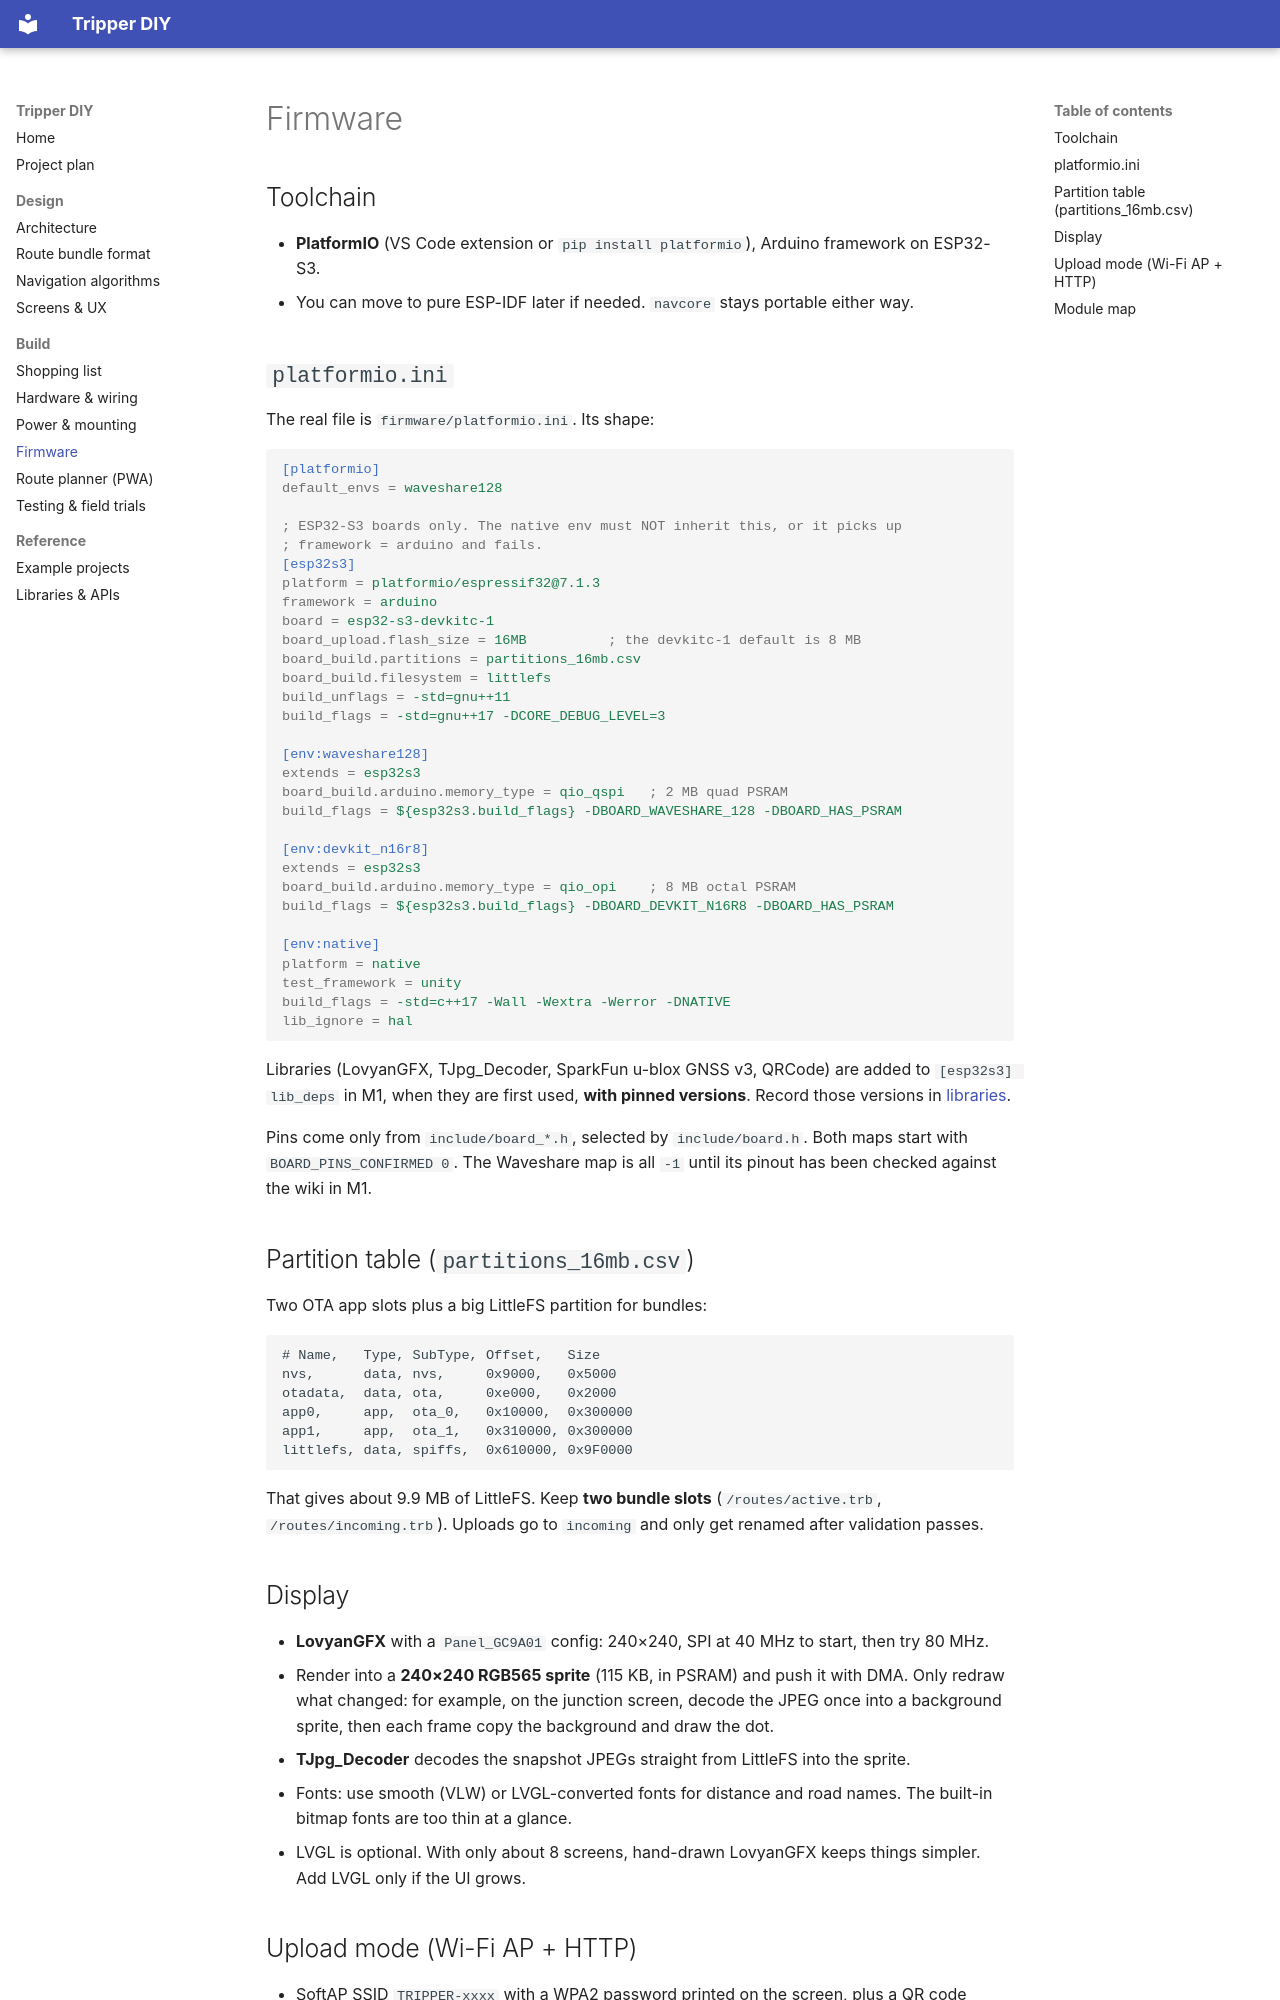

repository: kabulDasa/tripper · page: build/firmware/index.html · generator: mkdocs

# Firmware

## Toolchain

- **PlatformIO** (VS Code extension or `pip install platformio`), Arduino framework on ESP32-S3.
- You can move to pure ESP-IDF later if needed. `navcore` stays portable either way.

## `platformio.ini`

The real file is `firmware/platformio.ini`. Its shape:

```ini
[platformio]
default_envs = waveshare128

; ESP32-S3 boards only. The native env must NOT inherit this, or it picks up
; framework = arduino and fails.
[esp32s3]
platform = platformio/espressif32@7.1.3
framework = arduino
board = esp32-s3-devkitc-1
board_upload.flash_size = 16MB          ; the devkitc-1 default is 8 MB
board_build.partitions = partitions_16mb.csv
board_build.filesystem = littlefs
build_unflags = -std=gnu++11
build_flags = -std=gnu++17 -DCORE_DEBUG_LEVEL=3

[env:waveshare128]
extends = esp32s3
board_build.arduino.memory_type = qio_qspi   ; 2 MB quad PSRAM
build_flags = ${esp32s3.build_flags} -DBOARD_WAVESHARE_128 -DBOARD_HAS_PSRAM

[env:devkit_n16r8]
extends = esp32s3
board_build.arduino.memory_type = qio_opi    ; 8 MB octal PSRAM
build_flags = ${esp32s3.build_flags} -DBOARD_DEVKIT_N16R8 -DBOARD_HAS_PSRAM

[env:native]
platform = native
test_framework = unity
build_flags = -std=c++17 -Wall -Wextra -Werror -DNATIVE
lib_ignore = hal
```

Libraries (LovyanGFX, TJpg_Decoder, SparkFun u-blox GNSS v3, QRCode) are added to `[esp32s3] lib_deps` in M1, when they are first used, **with pinned versions**. Record those versions in [libraries](../reference/libraries.md).

Pins come only from `include/board_*.h`, selected by `include/board.h`. Both maps start with `BOARD_PINS_CONFIRMED 0`. The Waveshare map is all `-1` until its pinout has been checked against the wiki in M1.

## Partition table (`partitions_16mb.csv`)

Two OTA app slots plus a big LittleFS partition for bundles:

```
# Name,   Type, SubType, Offset,   Size
nvs,      data, nvs,     0x9000,   0x5000
otadata,  data, ota,     0xe000,   0x2000
app0,     app,  ota_0,   0x10000,  0x300000
app1,     app,  ota_1,   0x310000, 0x300000
littlefs, data, spiffs,  0x610000, 0x9F0000
```

That gives about 9.9 MB of LittleFS. Keep **two bundle slots** (`/routes/active.trb`, `/routes/incoming.trb`). Uploads go to `incoming` and only get renamed after validation passes.

## Display

- **LovyanGFX** with a `Panel_GC9A01` config: 240×240, SPI at 40 MHz to start, then try 80 MHz.
- Render into a **240×240 RGB565 sprite** (115 KB, in PSRAM) and push it with DMA. Only redraw what changed: for example, on the junction screen, decode the JPEG once into a background sprite, then each frame copy the background and draw the dot.
- **TJpg_Decoder** decodes the snapshot JPEGs straight from LittleFS into the sprite.
- Fonts: use smooth (VLW) or LVGL-converted fonts for distance and road names. The built-in bitmap fonts are too thin at a glance.
- LVGL is optional. With only about 8 screens, hand-drawn LovyanGFX keeps things simpler. Add LVGL only if the UI grows.
